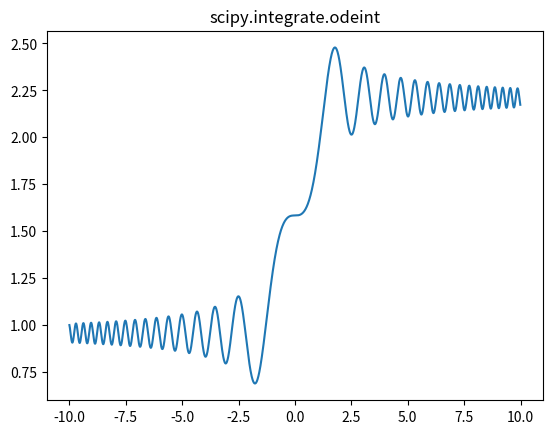
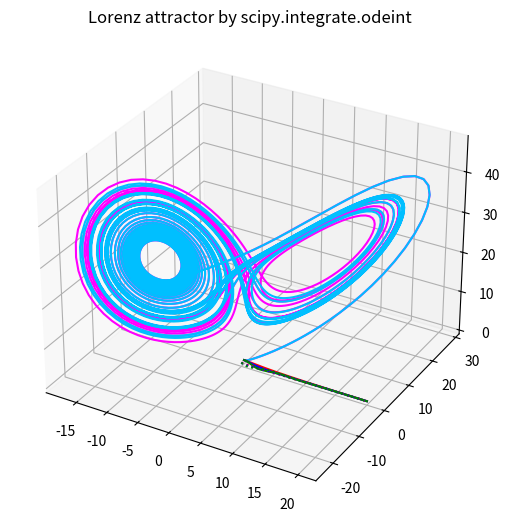

Here is the Python script that generated these plots, in order: (Note: this script raises an exception after producing the figures.)
# 1. 求解微分方程初值问题(scipy.integrate.odeint)

from scipy.integrate import odeint  # 导入 scipy.integrate 模块
import numpy as np
import matplotlib.pyplot as plt


def dy_dt(y, t):  # 定义函数 f(y,t)
    return np.sin(t ** 2)


y0 = [1]  # y0 = 1 也可以
t = np.arange(-10, 10, 0.01)  # (start,stop,step)
y = odeint(dy_dt, y0, t)  # 求解微分方程初值问题

# 绘图
plt.plot(t, y)
plt.title("scipy.integrate.odeint")
plt.show()

# 2. 求解微分方程组初值问题(scipy.integrate.odeint)
from scipy.integrate import odeint  # 导入 scipy.integrate 模块
import numpy as np
import matplotlib.pyplot as plt
from mpl_toolkits.mplot3d import Axes3D


# 导数函数, 求 W=[x,y,z] 点的导数 dW/dt
def lorenz(W, t, p, r, b):
    x, y, z = W  # W=[x,y,z]
    dx_dt = p * (y - x)  # dx/dt = p*(y-x), p: sigma
    dy_dt = x * (r - z) - y  # dy/dt = x*(r-z)-y, r:rho
    dz_dt = x * y - b * z  # dz/dt = x*y - b*z, b;beta
    return np.array([dx_dt, dy_dt, dz_dt])


t = np.arange(0, 30, 0.01)  # 创建时间点 (start,stop,step)
paras = (10.0, 28.0, 3.0)  # 设置 Lorenz 方程中的参数 (p,r,b)

# 调用ode对lorenz进行求解, 用两个不同的初始值 W1、W2 分别求解
W1 = (0.0, 1.00, 0.0)  # 定义初值为 W1
track1 = odeint(lorenz, W1, t, args=(10.0, 28.0, 3.0))  # args 设置导数函数的参数
W2 = (0.0, 1.01, 0.0)  # 定义初值为 W2
track2 = odeint(lorenz, W2, t, args=paras)  # 通过 paras 传递导数函数的参数

# 绘图
fig = plt.figure()
ax = Axes3D(fig, auto_add_to_figure=False)
fig.add_axes(ax)
ax.plot(track1[:, 0], track1[:, 1], track1[:, 2], color='magenta')  # 绘制轨迹 1
ax.plot(track2[:, 0], track2[:, 1], track2[:, 2], color='deepskyblue')  # 绘制轨迹 2
ax.set_title("Lorenz attractor by scipy.integrate.odeint")
plt.show()

# 3. 求解二阶微分方程初值问题(scipy.integrate.odeint)
# Second ODE by scipy.integrate.odeint
from scipy.integrate import odeint  # 导入 scipy.integrate 模块
import numpy as np
import matplotlib.pyplot as plt


# 导数函数，求 Y=[u,v] 点的导数 dY/dt
def deriv(Y, t, a, w):
    u, v = Y  # Y=[u,v]
    dY_dt = [v, -2 * a * v - w * w * u]
    return dY_dt


t = np.arange(0, 20, 0.01)  # 创建时间点 (start,stop,step)
# 设置导数函数中的参数 (a, w)
paras1 = (1, 0.6)  # 过阻尼：a^2 - w^2 > 0
paras2 = (1, 1)  # 临界阻尼：a^2 - w^2 = 0
paras3 = (0.3, 1)  # 欠阻尼：a^2 - w^2 < 0

# 调用ode对进行求解, 用两个不同的初始值 W1、W2 分别求解
Y0 = (1.0, 0.0)  # 定义初值为 Y0=[u0,v0]
Y1 = odeint(deriv, Y0, t, args=paras1)  # args 设置导数函数的参数
Y2 = odeint(deriv, Y0, t, args=paras2)  # args 设置导数函数的参数
Y3 = odeint(deriv, Y0, t, args=paras3)  # args 设置导数函数的参数
# W2 = (0.0, 1.01, 0.0)  # 定义初值为 W2
# track2 = odeint(lorenz, W2, t, args=paras)  # 通过 paras 传递导数函数的参数

# 绘图
plt.plot(t, Y1[:, 0], 'r-', label='u1(t)')
plt.plot(t, Y2[:, 0], 'b-', label='u2(t)')
plt.plot(t, Y3[:, 0], 'g-', label='u3(t)')
plt.plot(t, Y1[:, 1], 'r:', label='v1(t)')
plt.plot(t, Y2[:, 1], 'b:', label='v2(t)')
plt.plot(t, Y3[:, 1], 'g:', label='v3(t)')
plt.axis([0, 20, -0.8, 1.2])
plt.legend(loc='best')
plt.title("Second ODE by scipy.integrate.odeint")
plt.show()
# 结果讨论：
#
# RLC串联电路是典型的二阶系统，在零输入条件下根据 α 与 ω 的关系，电路的输出响应存在四种情况：
# 过阻尼： α 2 − ω 2 > 0 ,有 2 个不相等的负实数根；
# 临界阻尼： α 2 − ω 2 = 0 ,有 2 个相等的负实数根；
# 欠阻尼： α 2 − ω 2 < 0 ,有一对共轭复数根；
# 无阻尼：R = 0 ,有一对纯虚根。
# 例程中所选择的 3 组参数分别对应过阻尼、临界阻尼和欠阻尼的条件，微分方程的数值结果很好地体现了不同情况的相应曲线。
